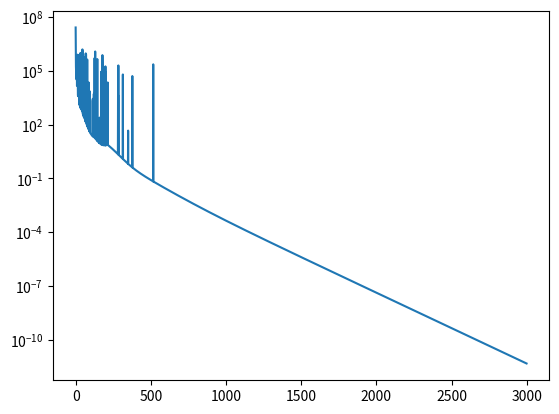

Write the Python code that produced this figure.
import numpy as np
from scipy.linalg import qr, norm
import matplotlib.pyplot as plt

def power_iteration(A, u, max_iter=100):
    '''
    Simple power iteration for largest eigenvalue
    '''
    for i in range(max_iter):
        w = A.dot(u)
        u = w/np.linalg.norm(w)
        e = u.T.conj().dot(A).dot(u)

    return e, u


def inverse_iteration(A, u, max_iter=100):
    pass


def rayleigh_quotient_iteration(A, u, max_iter=100):
    pass


def qr_iteration(A):
    pass


def simutaneous_iteration(A, Q=None, max_iter=1):
    '''
    simultaneous iteration is power iteration applied to several vectors
    '''

    if Q is None:
        Q = np.eye(A.shape[0], dtype=complex)
    for i in range(max_iter):
        Z = A.dot(Q)
        Q, R = qr(Z)            # reduce QR factorization of Z

    return np.diag(R), Q


if __name__ == "__main__":
    import time

    #%% TEST SIMULTANEOUS ITERATION
    len_size = 128
    A = np.random.randn(len_size**2).reshape(len_size, len_size) + \
        1j*np.random.randn(len_size**2).reshape(len_size, len_size)
    H = A.dot(A.T.conj())
    u = np.sort(np.linalg.eigvalsh(H))[::-1]

    Q = np.identity(128, dtype=complex)
    error = []
    for i in range(3000):
        v, Q = simutaneous_iteration(H, Q, max_iter=1)
        error.append(sum((u - np.sort(v)[::-1])**2))

    plt.semilogy(abs(np.asarray(error)))

    print(np.allclose(Q.dot(np.diag(v)).dot(Q.T.conj()), H))
    # len_size = 12
    # X, Y, Z = np.meshgrid(np.arange(len_size), np.arange(len_size), np.arange(len_size))
    # D = np.exp(2j*np.pi*(0.01*X*Y))
    # Dr = np.reshape(np.transpose(D, [0, 1, 2]), [128*128, 128])
    # print(np.linalg.matrix_rank(Dr))


    # len_size = 256
    # X, Y = np.meshgrid(np.arange(len_size), np.arange(len_size))
    # Z = np.random.randn(len_size*len_size).reshape(len_size, len_size) + 1j*np.random.randn(len_size*len_size).reshape(len_size, len_size)
    # C = Z.dot(Z.T.conj())
    #
    # a = np.linalg.norm(C, 2)
    # vec = np.zeros((256, 1), dtype=complex)
    # vec[0] = 1
    # error = np.zeros((50, ))
    # for i in range(50):
    #     e, vec = power_iteration(C, vec, 1)
    #     error[i] = abs(e-a)
    # plt.plot(error)


    # plt.imshow(np.log10(abs(np.fft.fft2(Z))))
    # Z = Z.dot(Z.T.conj())
    # tic = time.time()
    # np.linalg.eigvalsh(Z)
    # print(time.time() - tic)
    #
    #
    # I = np.identity(len_size)
    # tic = time.time()
    # simutaneous_iteration(Z, I, max_iter=5)
    # print(time.time() - tic)
			
